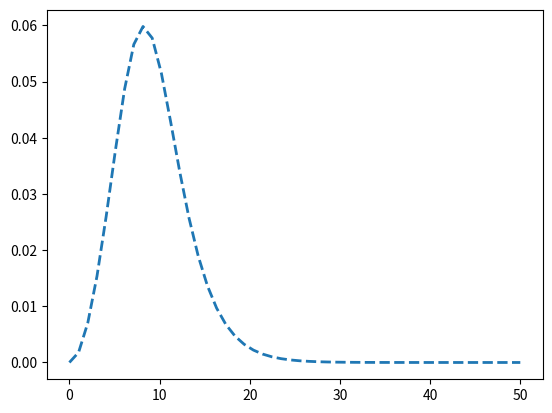

Python code for this plot:
from math import *
import numpy as np
import matplotlib.pyplot as plt
import sys

L = 1.5*10**51
FluxTot = L*(10**-1 + 15**-1 + 4*20**-1)
Mu0 = 0.45*10**5
R = 40
deltaR = 0.25
deltaU = sqrt(1 - (10*R**-1)**2)/20
deltaP = 0.2


def fnuE (x):
    Le = 4.1*np.power(10.,51.)
    Lebar = 4.3*np.power(10.,51.)
    Lmu = 7.9*np.power(10.,51.)
    EeAvg = 9.4
    EeBarAvg = 13.
    EmuAvg = 15.8
    FluxE = Le/EeAvg
    FluxEbar = Lebar/EeBarAvg
    FluxMu = Lmu/EmuAvg
    FluxTot = FluxE + FluxEbar + 4*FluxMu
    T = 2.1
    Eta = 3.9
    
    return (FluxE/FluxTot)*np.power(x/EeAvg, 2.)*np.power(1 + np.exp(x/T - Eta), -1)

def main():
    x = np.linspace(0., 50.)
    line, = plt.plot(x, fnuE(x), '--', linewidth=2)

    plt.show()


if __name__ == '__main__':
    main()
